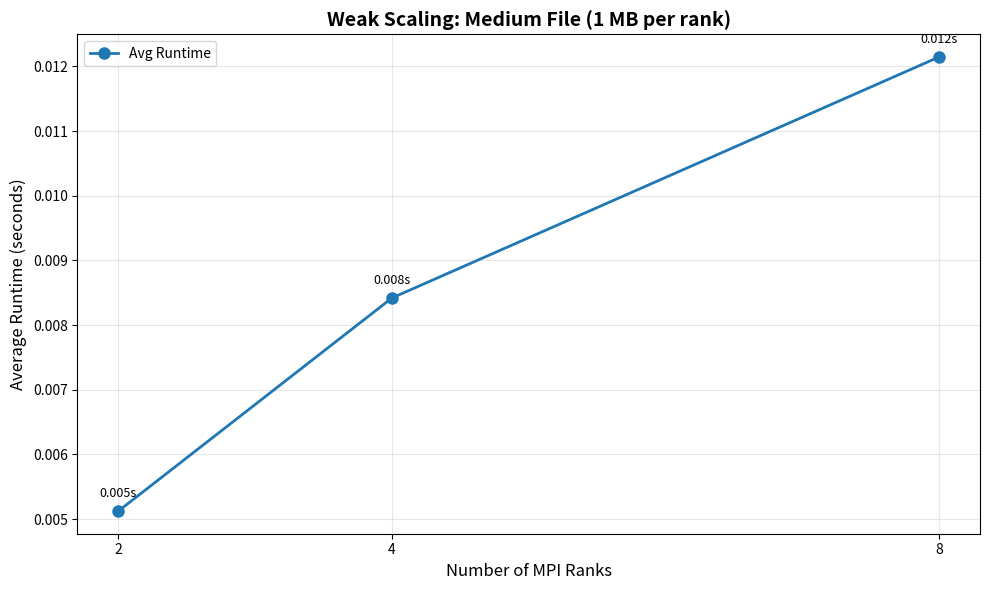

Generate this figure with matplotlib:
import matplotlib.pyplot as plt

# Weak scaling data for medium file
ranks = [2, 4, 8]
avg_times = [0.005124, 0.008419, 0.012146]  # average time from your runs

plt.figure(figsize=(10, 6))
plt.plot(ranks, avg_times, marker='o', linewidth=2, markersize=8, label='Avg Runtime')

plt.xlabel('Number of MPI Ranks', fontsize=12)
plt.ylabel('Average Runtime (seconds)', fontsize=12)
plt.title('Weak Scaling: Medium File (1 MB per rank)', fontsize=14, fontweight='bold')
plt.grid(True, alpha=0.3)
plt.xticks(ranks)
plt.legend(fontsize=10)

# Annotate points
for r, t in zip(ranks, avg_times):
    plt.annotate(f'{t:.3f}s', (r, t), textcoords="offset points", xytext=(0,10), ha='center', fontsize=9)

plt.tight_layout()
plt.savefig('weak_scaling_medium.png', dpi=300, bbox_inches='tight')
plt.show()
print("Plot saved as 'weak_scaling_medium.png'")
